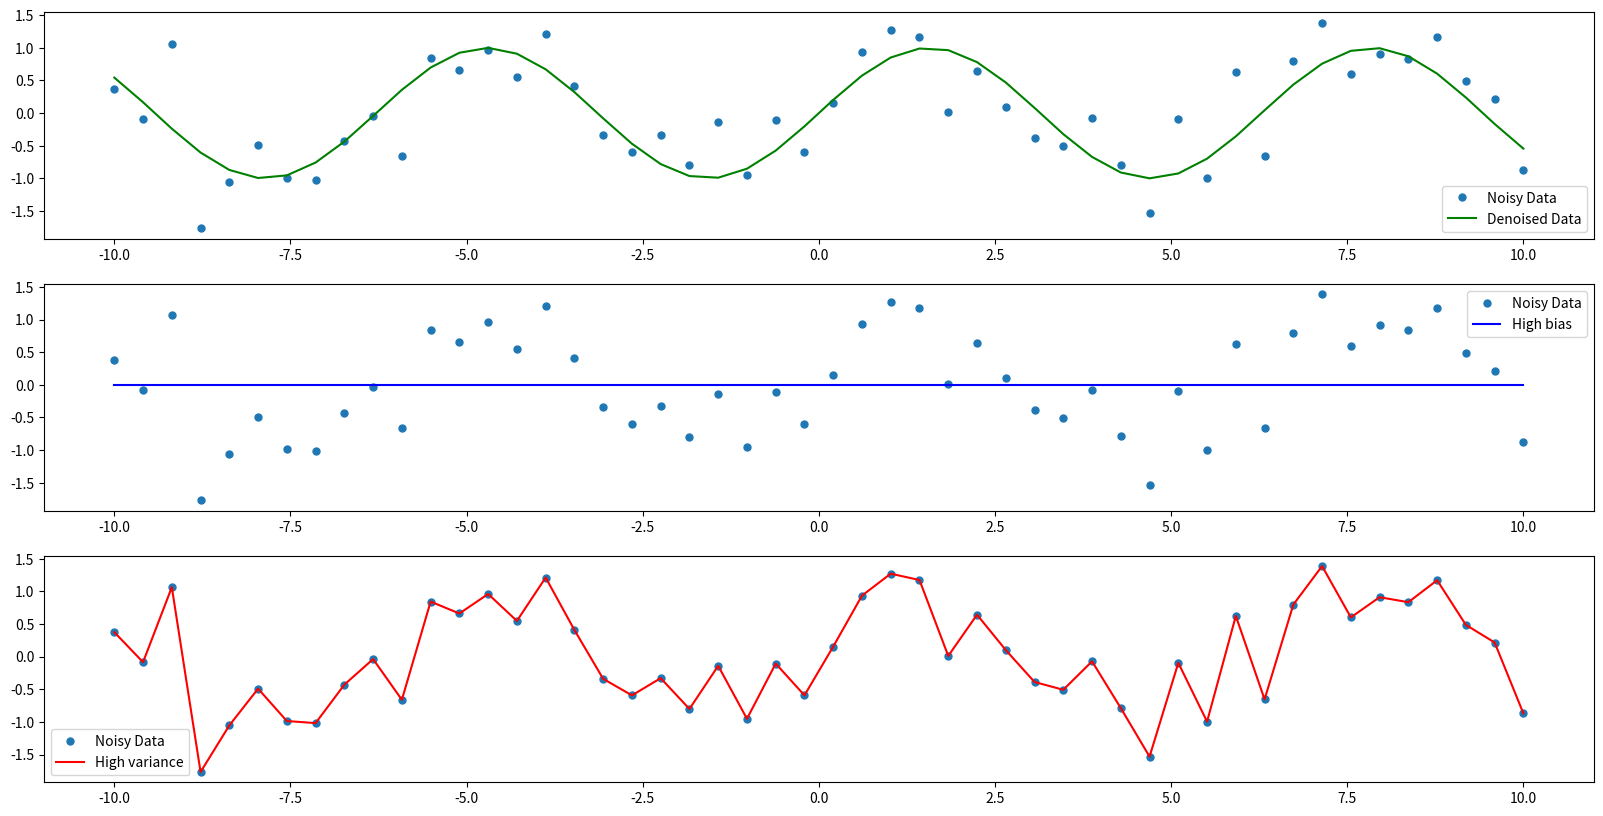

Source code (Python):
import numpy as np
import matplotlib.pyplot as plt

num_points = 50
f = lambda x: np.sin(x)
x = np.linspace(-10, 10, num_points)
y = f(x) + np.random.normal(0,0.5, len(x)) # function of the curve with some normal noise added


plt.figure(figsize=(20,10))

plt.subplot(3,1,1)

data, = plt.plot(x, y, '.', markersize=10)
good, = plt.plot(x, f(x), 'g')
plt.legend([data, good], ["Noisy Data", "Denoised Data"])

plt.subplot(3,1,2)

data, = plt.plot(x, y, '.', markersize=10)
high_bias, = plt.plot(x, np.zeros_like(x),  'b')
plt.legend([data, high_bias], ["Noisy Data", "High bias"])

plt.subplot(3,1,3)

data, = plt.plot(x, y, '.', markersize=10)
high_variance, = plt.plot(x, y, 'r')
plt.legend([data, high_variance], ["Noisy Data", "High variance"])


plt.show()
